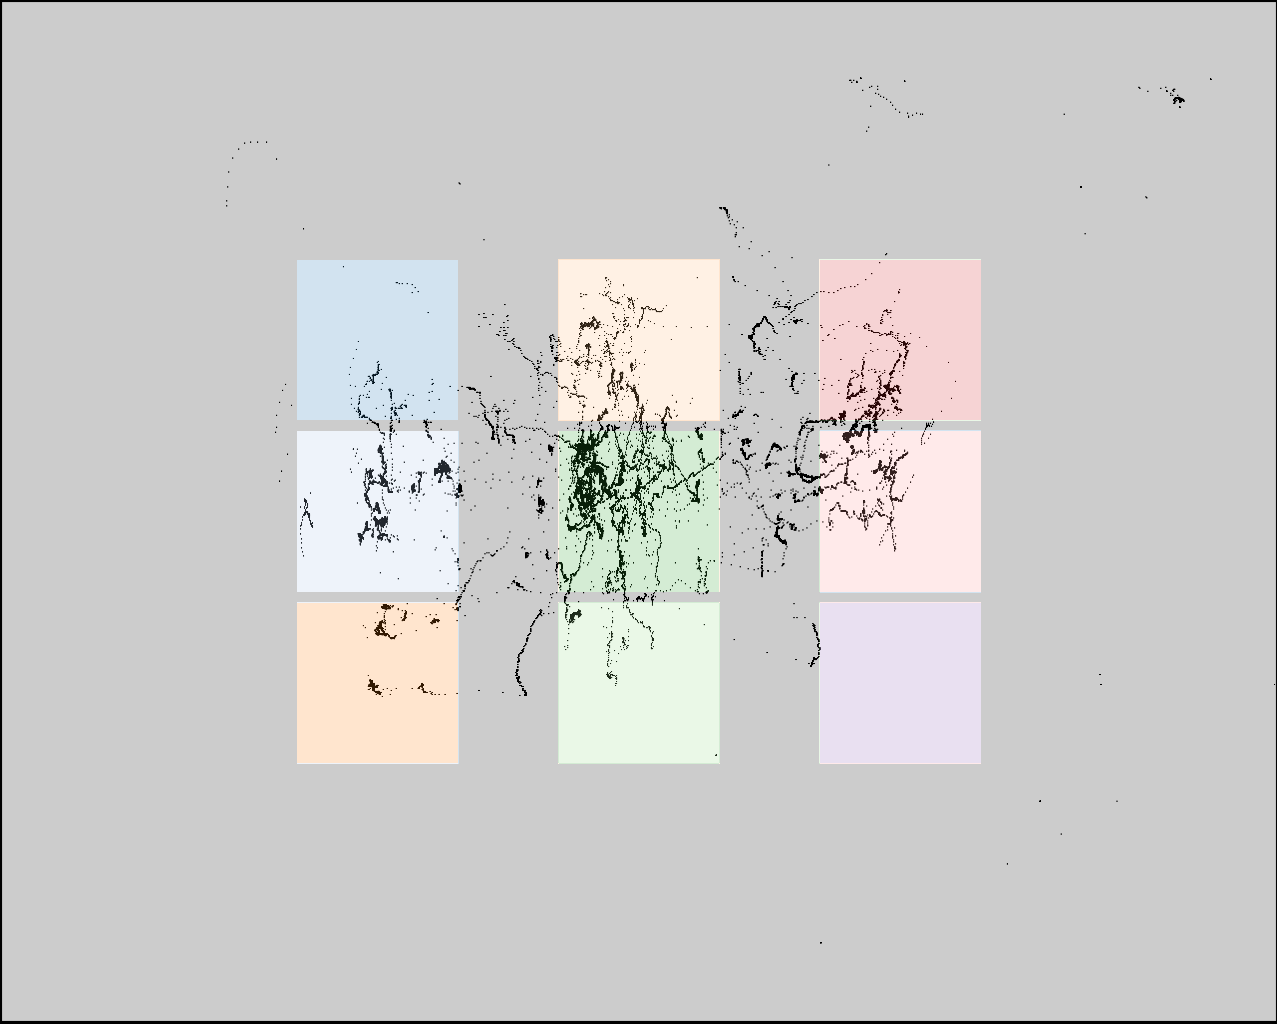

Values plotted in this chart, from the file beside it:
click0, click1, click2, click3, click4, click5, click6, click7, click8
399, 379, 391, 498, 494, 490, 720, 723, 725
352, 523, 692, 349, 517, 684, 347, 516, 684
